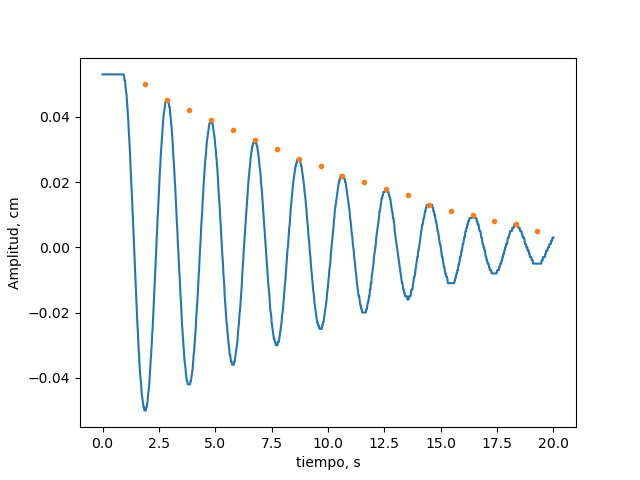

Data behind this chart, as committed beside it:
0; 0.053
0.019; 0.053
0.04099; 0.053
0.05999; 0.053
0.079; 0.053
0.099; 0.053
0.12; 0.053
0.14; 0.053
0.161; 0.053
0.18; 0.053
0.2; 0.053
0.22; 0.053
0.24; 0.053
0.259; 0.053
0.279; 0.053
0.3; 0.053
0.32; 0.053
0.339; 0.053
0.36; 0.053
0.38; 0.053
0.399; 0.053
0.42; 0.053
0.441; 0.053
0.46; 0.053
0.48; 0.053
0.5; 0.053
0.52; 0.053
0.54; 0.053
0.56; 0.053
0.5801; 0.053
0.601; 0.053
0.62; 0.053
0.639; 0.053
0.66; 0.053
0.68; 0.053
0.7; 0.053
0.72; 0.053
0.739; 0.053
0.76; 0.053
0.78; 0.053
0.8; 0.053
0.82; 0.053
0.839; 0.053
0.859; 0.053
0.879; 0.053
0.9; 0.053
0.92; 0.053
0.94; 0.053
0.96; 0.052
0.98; 0.051
1; 0.051
1.019; 0.049
1.04; 0.048
1.061; 0.047
1.08; 0.045
1.1; 0.043
1.12; 0.041
1.141; 0.039
1.16; 0.036
1.18; 0.034
1.2; 0.031
... 940 more rows
